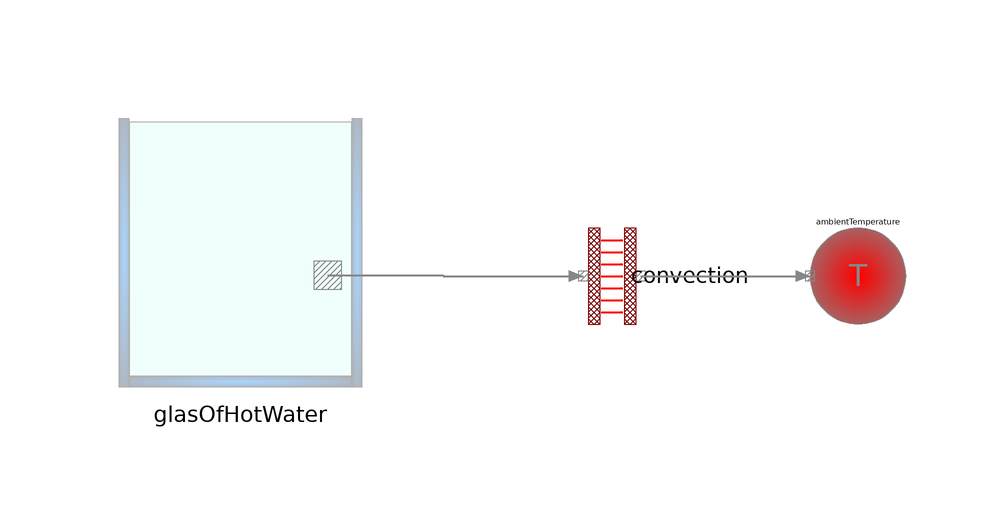

Above is the diagram view of the following Modelica model: its components placed by their Placement annotations and its connect equations drawn as lines.

model ConvectiveHeatLoss
      extends Modelica.Icons.Example;
      Components.Convection convection annotation(Placement(transformation(extent = {{-10,-10},{10,10}}, rotation = 90, origin = {10,10})));
      Boundaries.FixedTemperature ambientTemperature(T = 293.15) annotation(Placement(transformation(extent = {{-10,-10},{10,10}}, rotation = 180, origin = {50,10})));
      Components.GlasOfWater glasOfHotWater(T_init = 373.15) annotation(Placement(transformation(extent = {{-78,-16},{-20,42}})));
    equation
      connect(glasOfHotWater.tn,convection.a) annotation(Line(points = {{-37.4,10.1},{-18.1,10.1},{-18.1,10},{5.2,10}}, color = {135,135,135}, thickness = 0.5, smooth = Smooth.None, arrow = {Arrow.None,Arrow.Filled}));
      connect(convection.b,ambientTemperature.thermalNode) annotation(Line(points = {{14.8,10},{43,10}}, color = {135,135,135}, thickness = 0.5, smooth = Smooth.None, arrow = {Arrow.None,Arrow.Filled}));
      annotation(Diagram(coordinateSystem(preserveAspectRatio = true, extent = {{-100,-100},{100,100}}), graphics), experiment(StopTime = 5000), experimentSetupOutput);
    end ConvectiveHeatLoss;